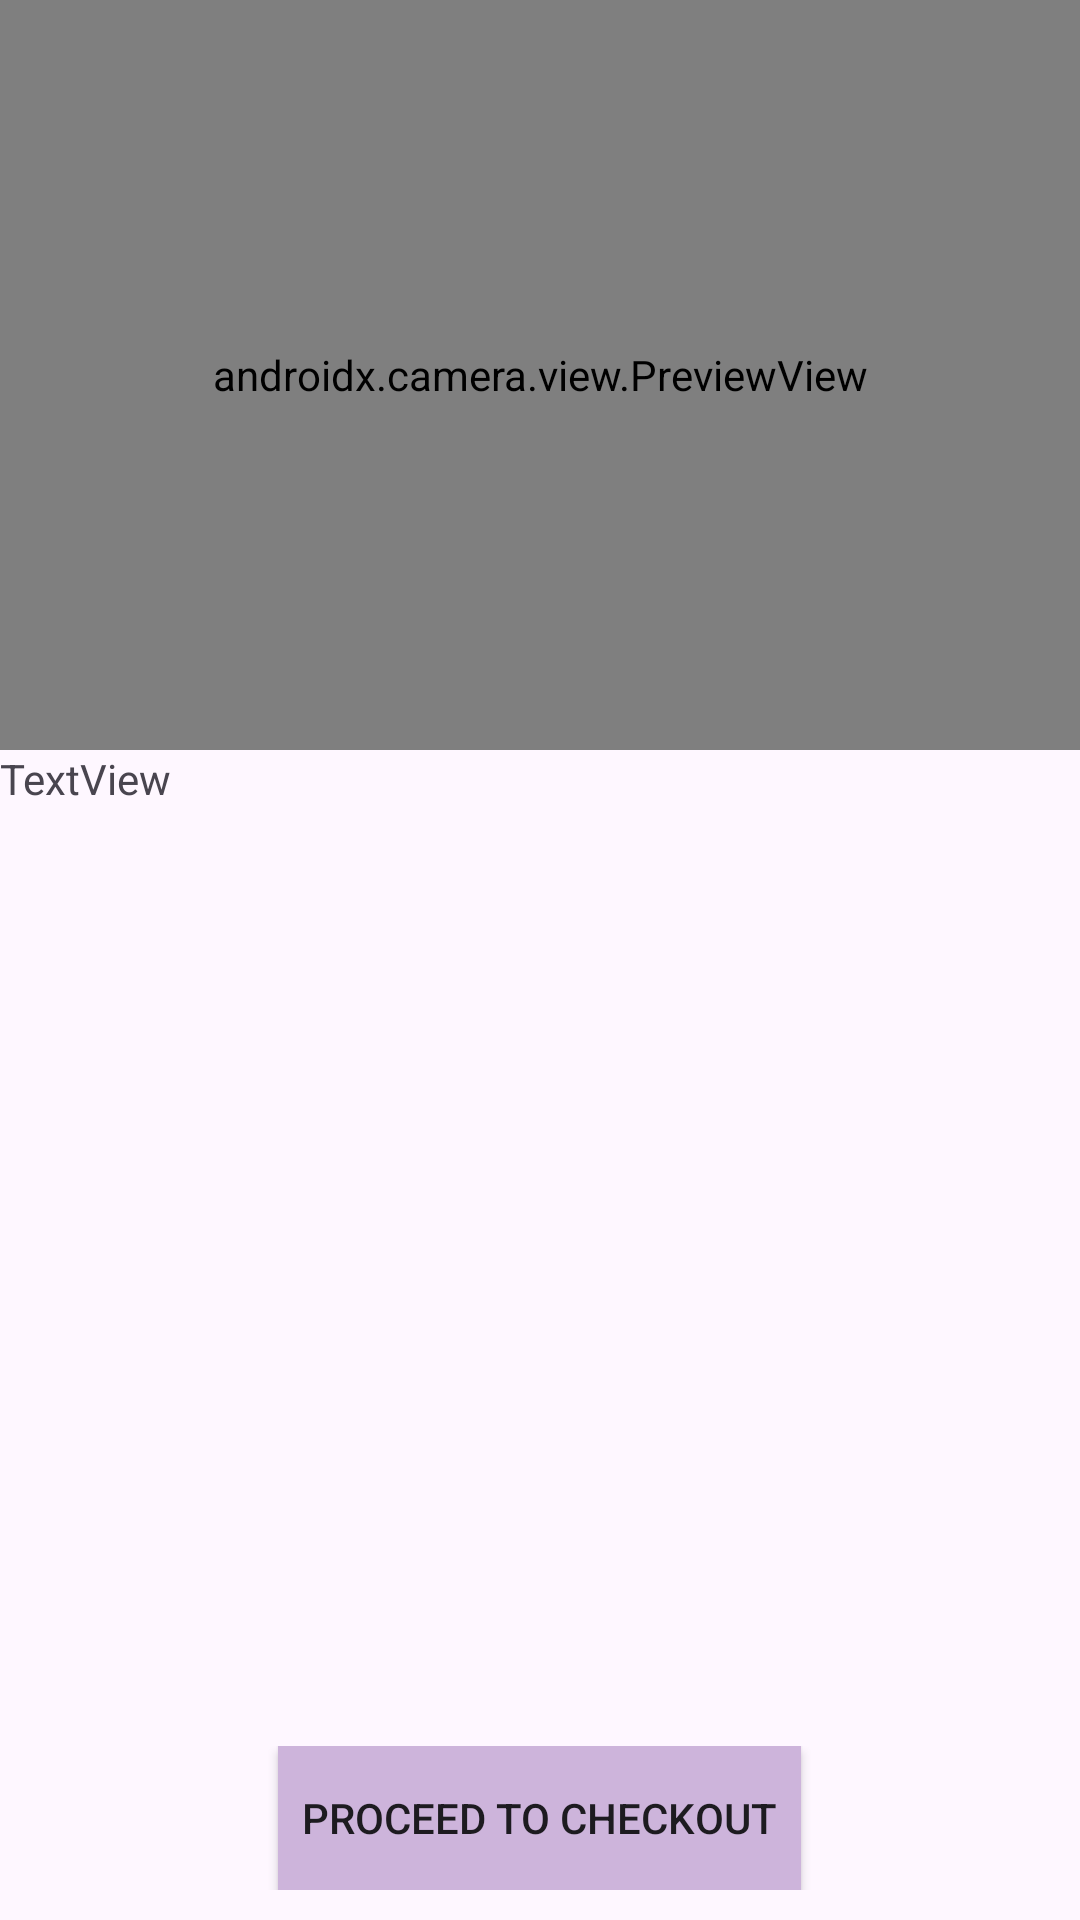

This screen was rendered from an Android layout file. Write that file and the resources it references.
<!-- AndroidManifest.xml: application theme Theme.Material3.Light -->
<!-- res/layout/activity_main.xml -->
<?xml version="1.0" encoding="utf-8"?>
<androidx.constraintlayout.widget.ConstraintLayout xmlns:android="http://schemas.android.com/apk/res/android"
    xmlns:app="http://schemas.android.com/apk/res-auto"
    xmlns:tools="http://schemas.android.com/tools"
    android:layout_width="match_parent"
    android:layout_height="match_parent"
    tools:context=".MainActivity">

    <LinearLayout
        android:layout_width="match_parent"
        android:layout_height="match_parent"
        android:orientation="vertical">
        <androidx.camera.view.PreviewView
            android:id="@+id/previewView"
            android:layout_width="match_parent"

            android:layout_height="250dp"
            app:layout_constraintTop_toTopOf="parent"
            app:layout_constraintBottom_toBottomOf="parent"/>
        <FrameLayout
            android:layout_width="match_parent"
            android:layout_height="wrap_content"
            android:id="@+id/fragment_container">
        </FrameLayout>
        <TextView
            android:id="@+id/textView"
            android:layout_width="match_parent"
            android:layout_height="0dp"
            android:layout_weight="1"
           android:text="@string/textview" />
        <LinearLayout
            android:layout_width="match_parent"
            android:layout_height="wrap_content"
            android:orientation="horizontal"
            android:gravity="center"
            android:layout_marginBottom="10dp">
            <Button
                android:id="@+id/btn_checkout"
                android:layout_width="wrap_content"
                android:layout_height="wrap_content"
                android:background="@color/purple"
                android:paddingHorizontal="8dp"
                android:text="@string/proceed_to_checkout">
            </Button>
        </LinearLayout>

    </LinearLayout>

</androidx.constraintlayout.widget.ConstraintLayout>
<!-- resources referenced by this layout -->
<resources>
  <color name="purple">#cdb4db</color>
  <string name="proceed_to_checkout">Proceed to Checkout</string>
  <string name="textview">TextView</string>
</resources>
